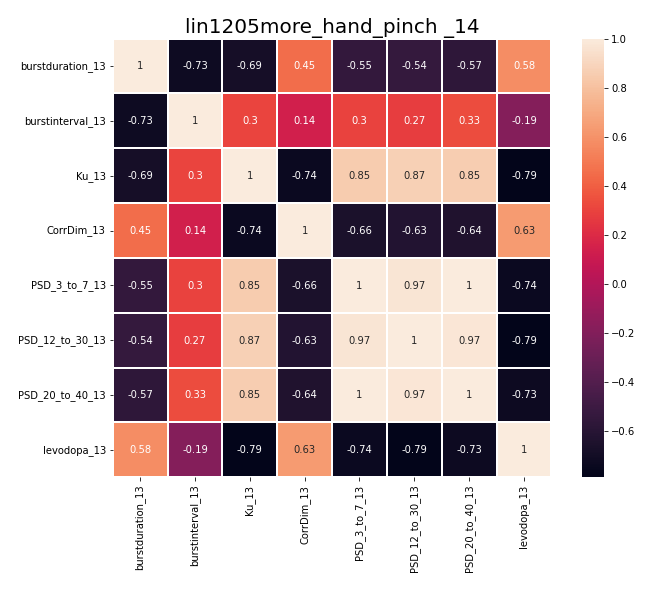

The data file committed next to this chart (first rows):
, burstduration_13, burstinterval_13, Ku_13, CorrDim_13, PSD_3_to_7_13, PSD_12_to_30_13, PSD_20_to_40_13, levodopa_13
burstduration_13, 1.0, -0.7254, -0.687, 0.4533, -0.5477, -0.5428, -0.5736, 0.5759
burstinterval_13, -0.7254, 1.0, 0.3017, 0.1363, 0.2996, 0.2737, 0.3308, -0.1945
Ku_13, -0.687, 0.3017, 1.0, -0.7378, 0.8462, 0.872, 0.8544, -0.7874
CorrDim_13, 0.4533, 0.1363, -0.7378, 1.0, -0.6617, -0.6251, -0.6418, 0.6305
PSD_3_to_7_13, -0.5477, 0.2996, 0.8462, -0.6617, 1.0, 0.9663, 0.9976, -0.7411
PSD_12_to_30_13, -0.5428, 0.2737, 0.872, -0.6251, 0.9663, 1.0, 0.9738, -0.7907
PSD_20_to_40_13, -0.5736, 0.3308, 0.8544, -0.6418, 0.9976, 0.9738, 1.0, -0.7313
levodopa_13, 0.5759, -0.1945, -0.7874, 0.6305, -0.7411, -0.7907, -0.7313, 1.0
